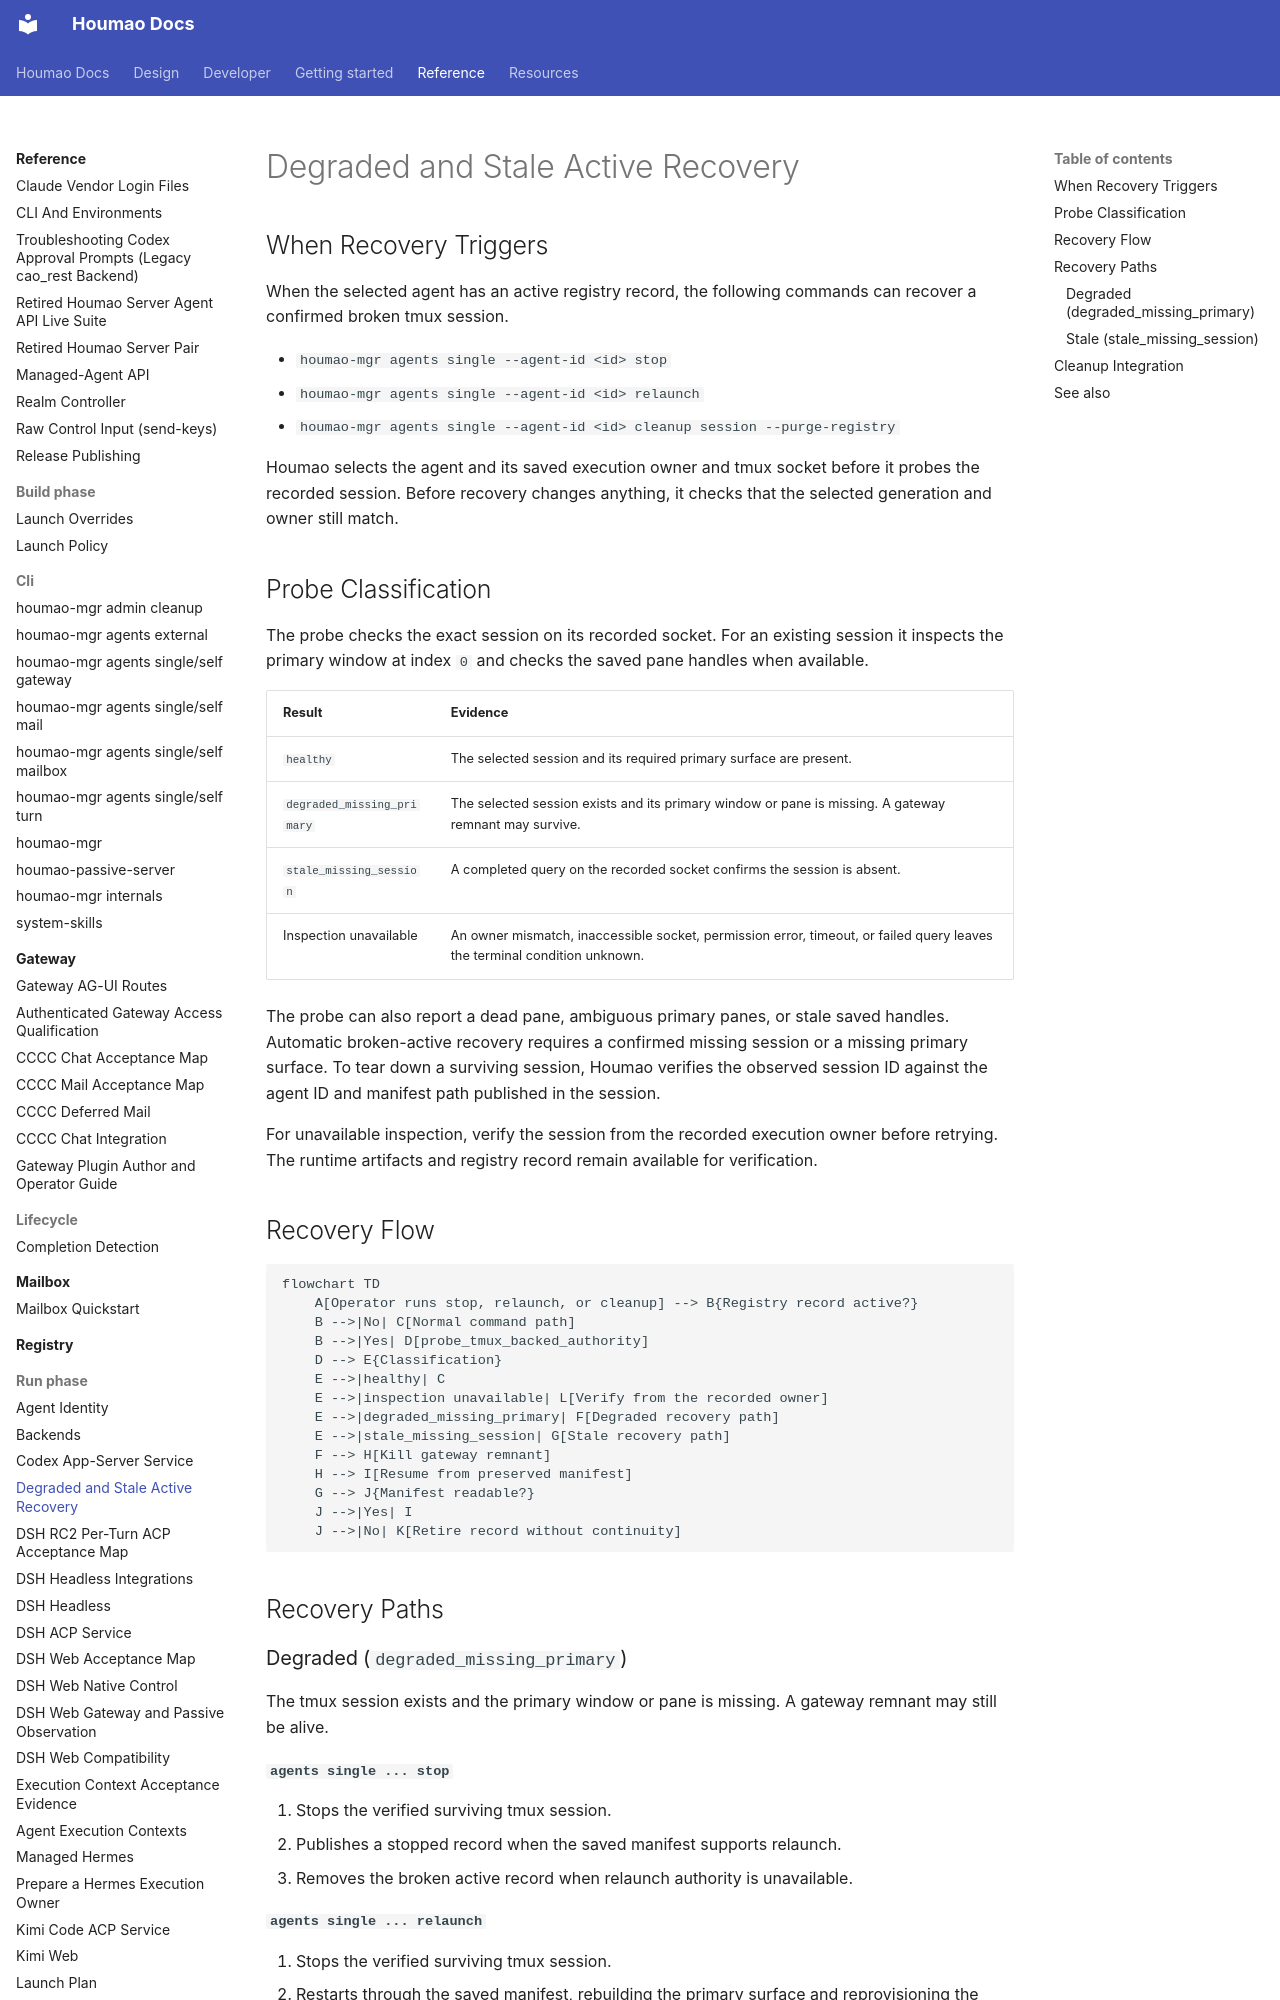

repository: igamenovoer/houmao · page: reference/run-phase/degraded-stale-recovery/index.html · generator: mkdocs

# Degraded and Stale Active Recovery

## When Recovery Triggers

When the selected agent has an active registry record, the following commands can recover a confirmed broken tmux session.

- `houmao-mgr agents single --agent-id <id> stop`
- `houmao-mgr agents single --agent-id <id> relaunch`
- `houmao-mgr agents single --agent-id <id> cleanup session --purge-registry`

Houmao selects the agent and its saved execution owner and tmux socket before it probes the recorded session. Before recovery changes anything, it checks that the selected generation and owner still match.

## Probe Classification

The probe checks the exact session on its recorded socket. For an existing session it inspects the primary window at index `0` and checks the saved pane handles when available.

| Result | Evidence |
|---|---|
| `healthy` | The selected session and its required primary surface are present. |
| `degraded_missing_primary` | The selected session exists and its primary window or pane is missing. A gateway remnant may survive. |
| `stale_missing_session` | A completed query on the recorded socket confirms the session is absent. |
| Inspection unavailable | An owner mismatch, inaccessible socket, permission error, timeout, or failed query leaves the terminal condition unknown. |

The probe can also report a dead pane, ambiguous primary panes, or stale saved handles. Automatic broken-active recovery requires a confirmed missing session or a missing primary surface. To tear down a surviving session, Houmao verifies the observed session ID against the agent ID and manifest path published in the session.

For unavailable inspection, verify the session from the recorded execution owner before retrying. The runtime artifacts and registry record remain available for verification.

## Recovery Flow

```mermaid
flowchart TD
    A[Operator runs stop, relaunch, or cleanup] --> B{Registry record active?}
    B -->|No| C[Normal command path]
    B -->|Yes| D[probe_tmux_backed_authority]
    D --> E{Classification}
    E -->|healthy| C
    E -->|inspection unavailable| L[Verify from the recorded owner]
    E -->|degraded_missing_primary| F[Degraded recovery path]
    E -->|stale_missing_session| G[Stale recovery path]
    F --> H[Kill gateway remnant]
    H --> I[Resume from preserved manifest]
    G --> J{Manifest readable?}
    J -->|Yes| I
    J -->|No| K[Retire record without continuity]
```

## Recovery Paths
